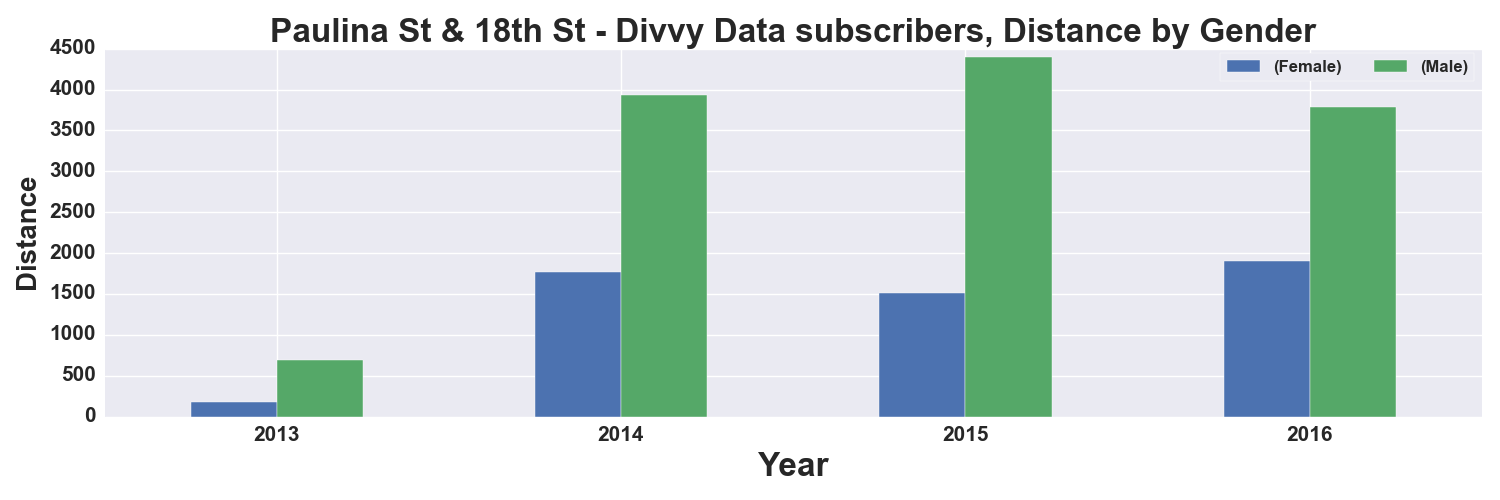

Data behind this chart, as committed beside it:
, START TIME YEAR, DISTANCE_Miles, DISTANCE_Miles
GENDER, , Female, Male
0, 2013, 179.0, 694.0
1, 2014, 1772, 3938
2, 2015, 1514, 4393
3, 2016, 1899, 3786
